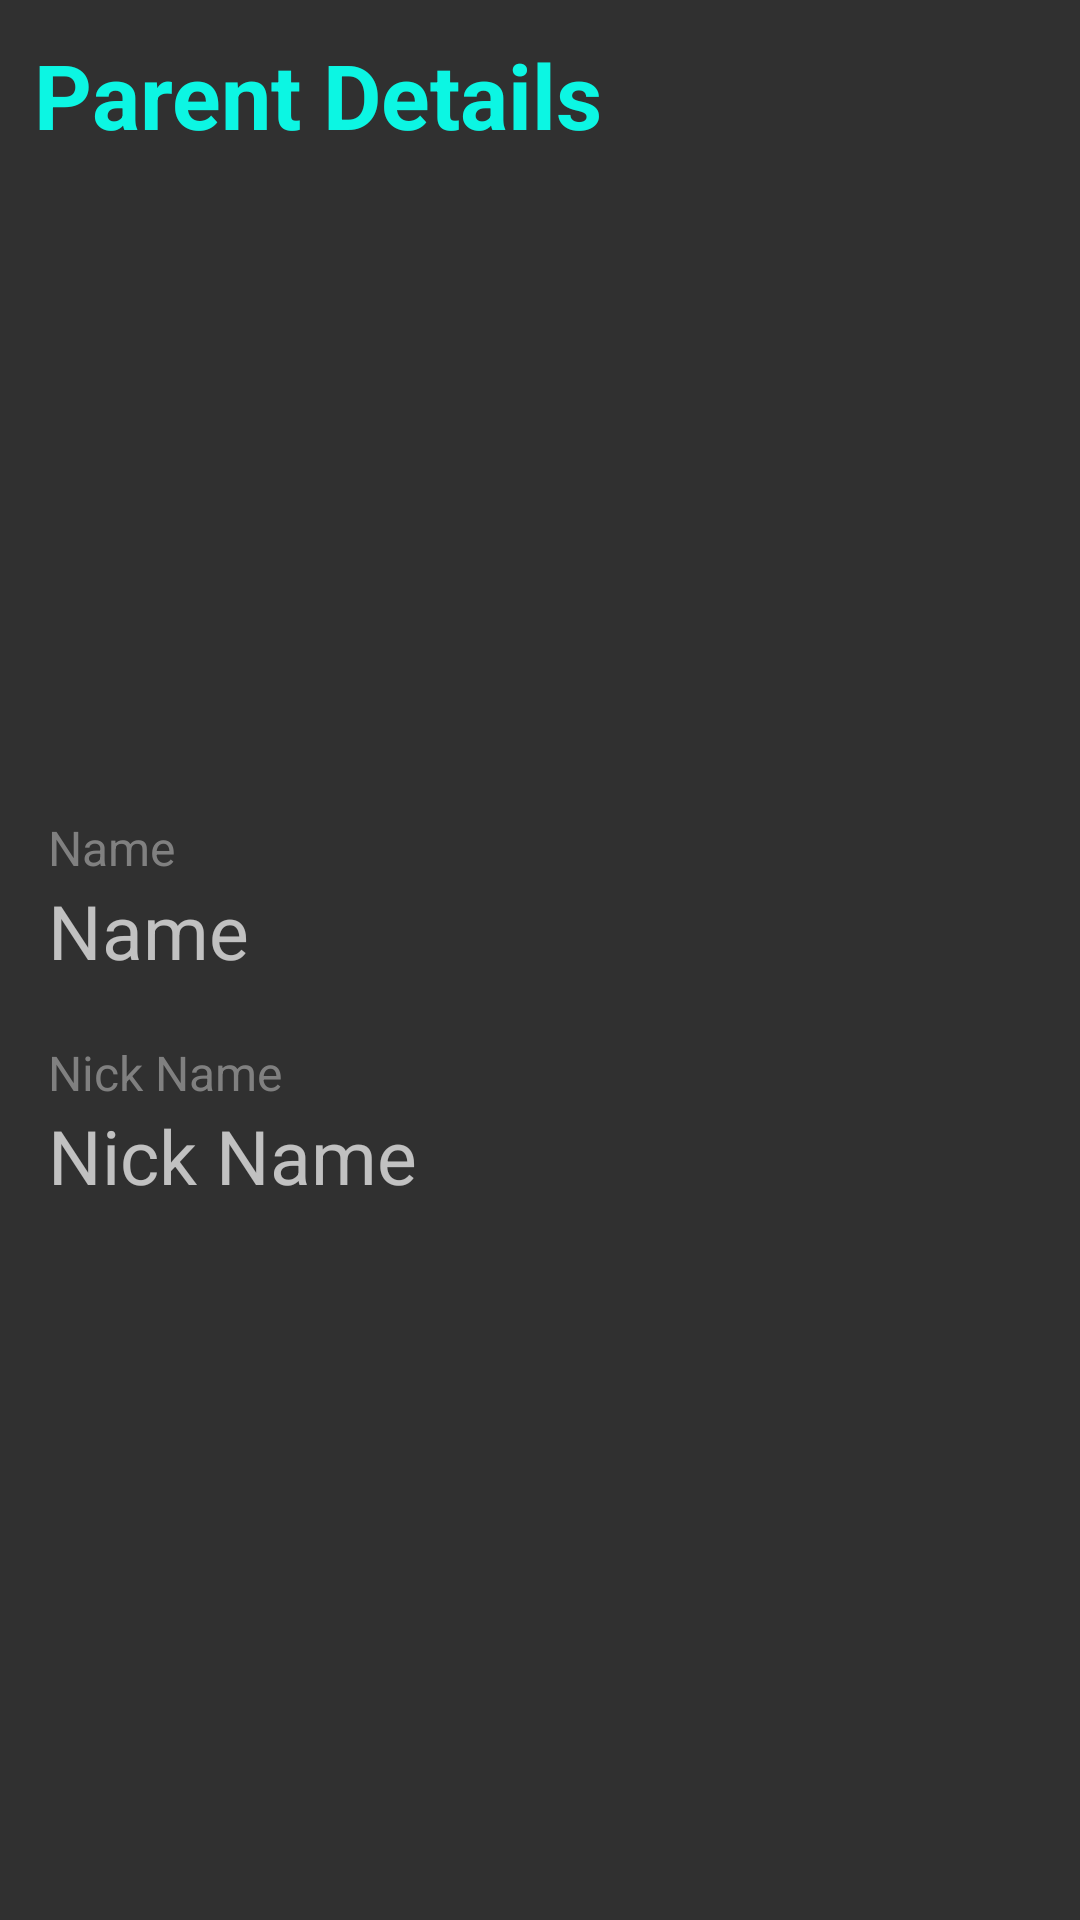

Write the Android layout XML for this screen, with the resource values it uses.
<!-- AndroidManifest.xml: application theme Theme.ChildTask -->
<!-- res/layout/activity_parent_details.xml -->
<?xml version="1.0" encoding="utf-8"?>
<androidx.constraintlayout.widget.ConstraintLayout xmlns:android="http://schemas.android.com/apk/res/android"
    xmlns:app="http://schemas.android.com/apk/res-auto"
    xmlns:tools="http://schemas.android.com/tools"
    android:layout_width="match_parent"
    android:layout_height="match_parent"
    tools:context=".ParentDetails">

    <TextView
        android:id="@+id/title"
        android:layout_width="wrap_content"
        android:layout_height="wrap_content"
        android:text="@string/parent_details"
        android:textAlignment="center"
        android:textColor="#0CF6E3"
        android:textSize="30sp"
        android:textStyle="bold"
        app:layout_constraintBottom_toBottomOf="parent"
        app:layout_constraintEnd_toEndOf="parent"
        app:layout_constraintHorizontal_bias="0.064"
        app:layout_constraintStart_toStartOf="parent"
        app:layout_constraintTop_toTopOf="parent"
        app:layout_constraintVertical_bias="0.019"
        tools:ignore="TextSizeCheck" />

    <ImageView
        android:id="@+id/parentImg"
        android:layout_width="150dp"
        android:layout_height="150dp"
        android:layout_marginTop="20dp"
        android:clickable="true"
        android:contentDescription="@string/parent_art"
        android:focusable="true"
        android:onClick="changeImg"
        android:src="@drawable/parent"
        app:layout_constraintEnd_toEndOf="parent"
        app:layout_constraintHorizontal_bias="0.498"
        app:layout_constraintStart_toStartOf="parent"
        app:layout_constraintTop_toBottomOf="@+id/title"
        tools:ignore="UsingOnClickInXml" />

    <LinearLayout
        android:id="@+id/linearLayout"
        android:layout_width="match_parent"
        android:layout_height="wrap_content"
        android:layout_marginTop="50dp"
        android:orientation="vertical"
        app:layout_constraintTop_toBottomOf="@+id/parentImg">

        <LinearLayout
            android:layout_width="match_parent"
            android:layout_height="60dp"
            android:layout_marginBottom="15dp"
            android:focusable="true"
            android:orientation="vertical"
            tools:ignore="TextSizeCheck">

            <TextView
                android:layout_width="wrap_content"
                android:layout_height="wrap_content"
                android:layout_gravity="center_vertical"
                android:layout_marginStart="16dp"
                android:text="@string/name"
                android:textColor="#808080"
                android:textSize="16sp"
                tools:ignore="TextContrastCheck" />

            <TextView
                android:id="@+id/parent_name"
                android:layout_width="wrap_content"
                android:layout_height="wrap_content"
                android:layout_gravity="center_vertical"
                android:layout_marginStart="16dp"
                android:text="@string/name"
                android:textSize="25sp" />
        </LinearLayout>

        <LinearLayout
            android:layout_width="match_parent"
            android:layout_height="60dp"
            android:layout_marginBottom="15dp"
            android:focusable="true"
            android:orientation="horizontal">

            <LinearLayout
                android:layout_width="0dp"
                android:layout_height="60dp"
                android:layout_marginBottom="15dp"
                android:layout_weight="1"
                android:focusable="true"
                android:orientation="vertical"
                tools:ignore="TextSizeCheck">

                <TextView
                    android:layout_width="wrap_content"
                    android:layout_height="wrap_content"
                    android:layout_gravity="center_vertical"
                    android:layout_marginStart="16dp"
                    android:text="@string/nick_name"
                    android:textColor="#808080"
                    android:textSize="16sp"
                    tools:ignore="TextContrastCheck" />

                <TextView
                    android:id="@+id/parent_nick_name"
                    android:layout_width="wrap_content"
                    android:layout_height="wrap_content"
                    android:layout_gravity="center_vertical"
                    android:layout_marginStart="16dp"
                    android:text="@string/nick_name"
                    android:textSize="25sp" />
            </LinearLayout>

            <ImageButton
                android:layout_width="48dp"
                android:layout_height="48dp"
                android:layout_gravity="center_vertical"
                android:layout_marginEnd="20dp"
                android:background="@drawable/baseline_edit_24"
                android:contentDescription="@string/edit"
                android:onClick="editNickName"
                tools:ignore="RtlSymmetry,UsingOnClickInXml" />
        </LinearLayout>

    </LinearLayout>

</androidx.constraintlayout.widget.ConstraintLayout>
<!-- resources referenced by this layout -->
<resources>
  <string name="edit">edit</string>
  <string name="name">Name</string>
  <string name="nick_name">Nick Name</string>
  <string name="parent_art">parent_art</string>
  <string name="parent_details">Parent Details</string>
  <style name="Theme.ChildTask" parent="Theme.AppCompat.NoActionBar">
          
          <item name="colorPrimary">@color/purple_500</item>
          <item name="colorPrimaryVariant">@color/purple_700</item>
          <item name="colorOnPrimary">@color/white</item>
          
          <item name="colorSecondary">@color/teal_200</item>
          <item name="colorSecondaryVariant">@color/teal_700</item>
          <item name="colorOnSecondary">@color/black</item>
          
          <item name="android:statusBarColor">?attr/colorPrimaryVariant</item>
          
      </style>
  <color name="purple_500">#FF6200EE</color>
  <color name="purple_700">#FF3700B3</color>
  <color name="white">#FFFFFFFF</color>
  <color name="teal_200">#FF03DAC5</color>
  <color name="teal_700">#FF018786</color>
  <color name="black">#FF000000</color>
</resources>
